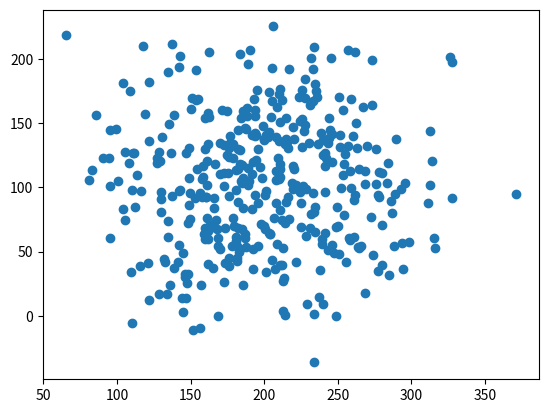

The matplotlib source for this figure:
import matplotlib.pyplot as plt
import numpy as np

test1 = np.random.normal(200, 50, 400);
test2 = np.random.normal(100, 50, 400);

plt.scatter(test1, test2)
plt.show()